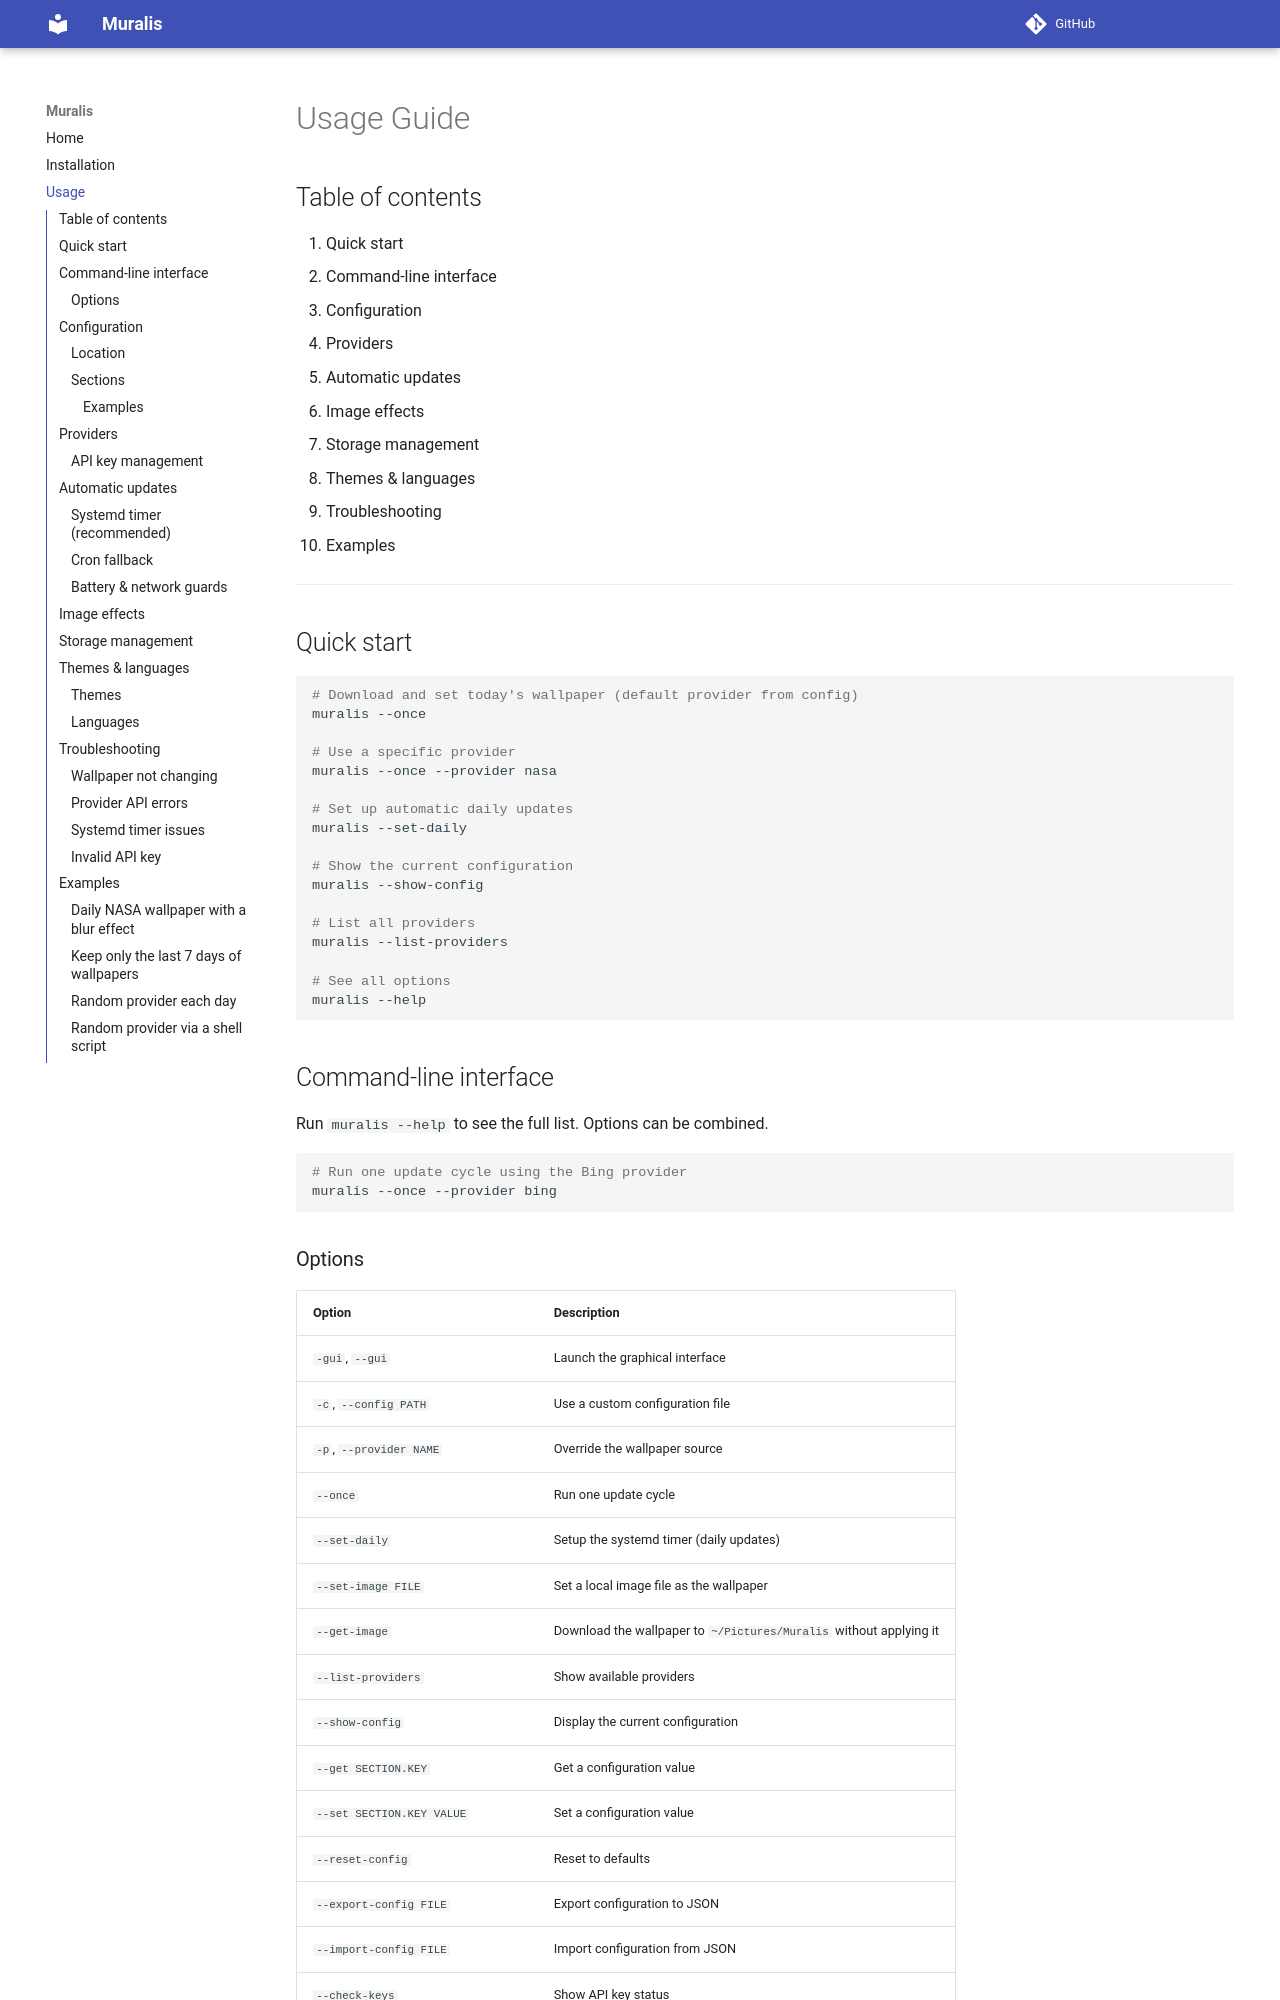

repository: QHaidry/muralis · page: usage/index.html · generator: mkdocs

# Usage Guide

## Table of contents

1. Quick start
2. Command-line interface
3. Configuration
4. Providers
5. Automatic updates
6. Image effects
7. Storage management
8. Themes & languages
9. Troubleshooting
10. Examples

---

## Quick start

```bash
# Download and set today's wallpaper (default provider from config)
muralis --once

# Use a specific provider
muralis --once --provider nasa

# Set up automatic daily updates
muralis --set-daily

# Show the current configuration
muralis --show-config

# List all providers
muralis --list-providers

# See all options
muralis --help
```

## Command-line interface

Run `muralis --help` to see the full list. Options can be combined.

```bash
# Run one update cycle using the Bing provider
muralis --once --provider bing
```

### Options

| Option | Description |
|--------|------------|
| `-gui`, `--gui` | Launch the graphical interface |
| `-c`, `--config PATH` | Use a custom configuration file |
| `-p`, `--provider NAME` | Override the wallpaper source |
| `--once` | Run one update cycle |
| `--set-daily` | Setup the systemd timer (daily updates) |
| `--set-image FILE` | Set a local image file as the wallpaper |
| `--get-image` | Download the wallpaper to `~/Pictures/Muralis` without applying it |
| `--list-providers` | Show available providers |
| `--show-config` | Display the current configuration |
| `--get SECTION.KEY` | Get a configuration value |
| `--set SECTION.KEY VALUE` | Set a configuration value |
| `--reset-config` | Reset to defaults |
| `--export-config FILE` | Export configuration to JSON |
| `--import-config FILE` | Import configuration from JSON |
| `--check-keys` | Show API key status |
| `--set-key PROVIDER KEY` | Set an API key |
| `--remove-key PROVIDER` | Remove an API key |
| `--get-key-instructions PROVIDER` | Show setup help for a provider |
| `--verbose` | Enable debug output |
| `-v`, `--version` | Show the version |

## Configuration
